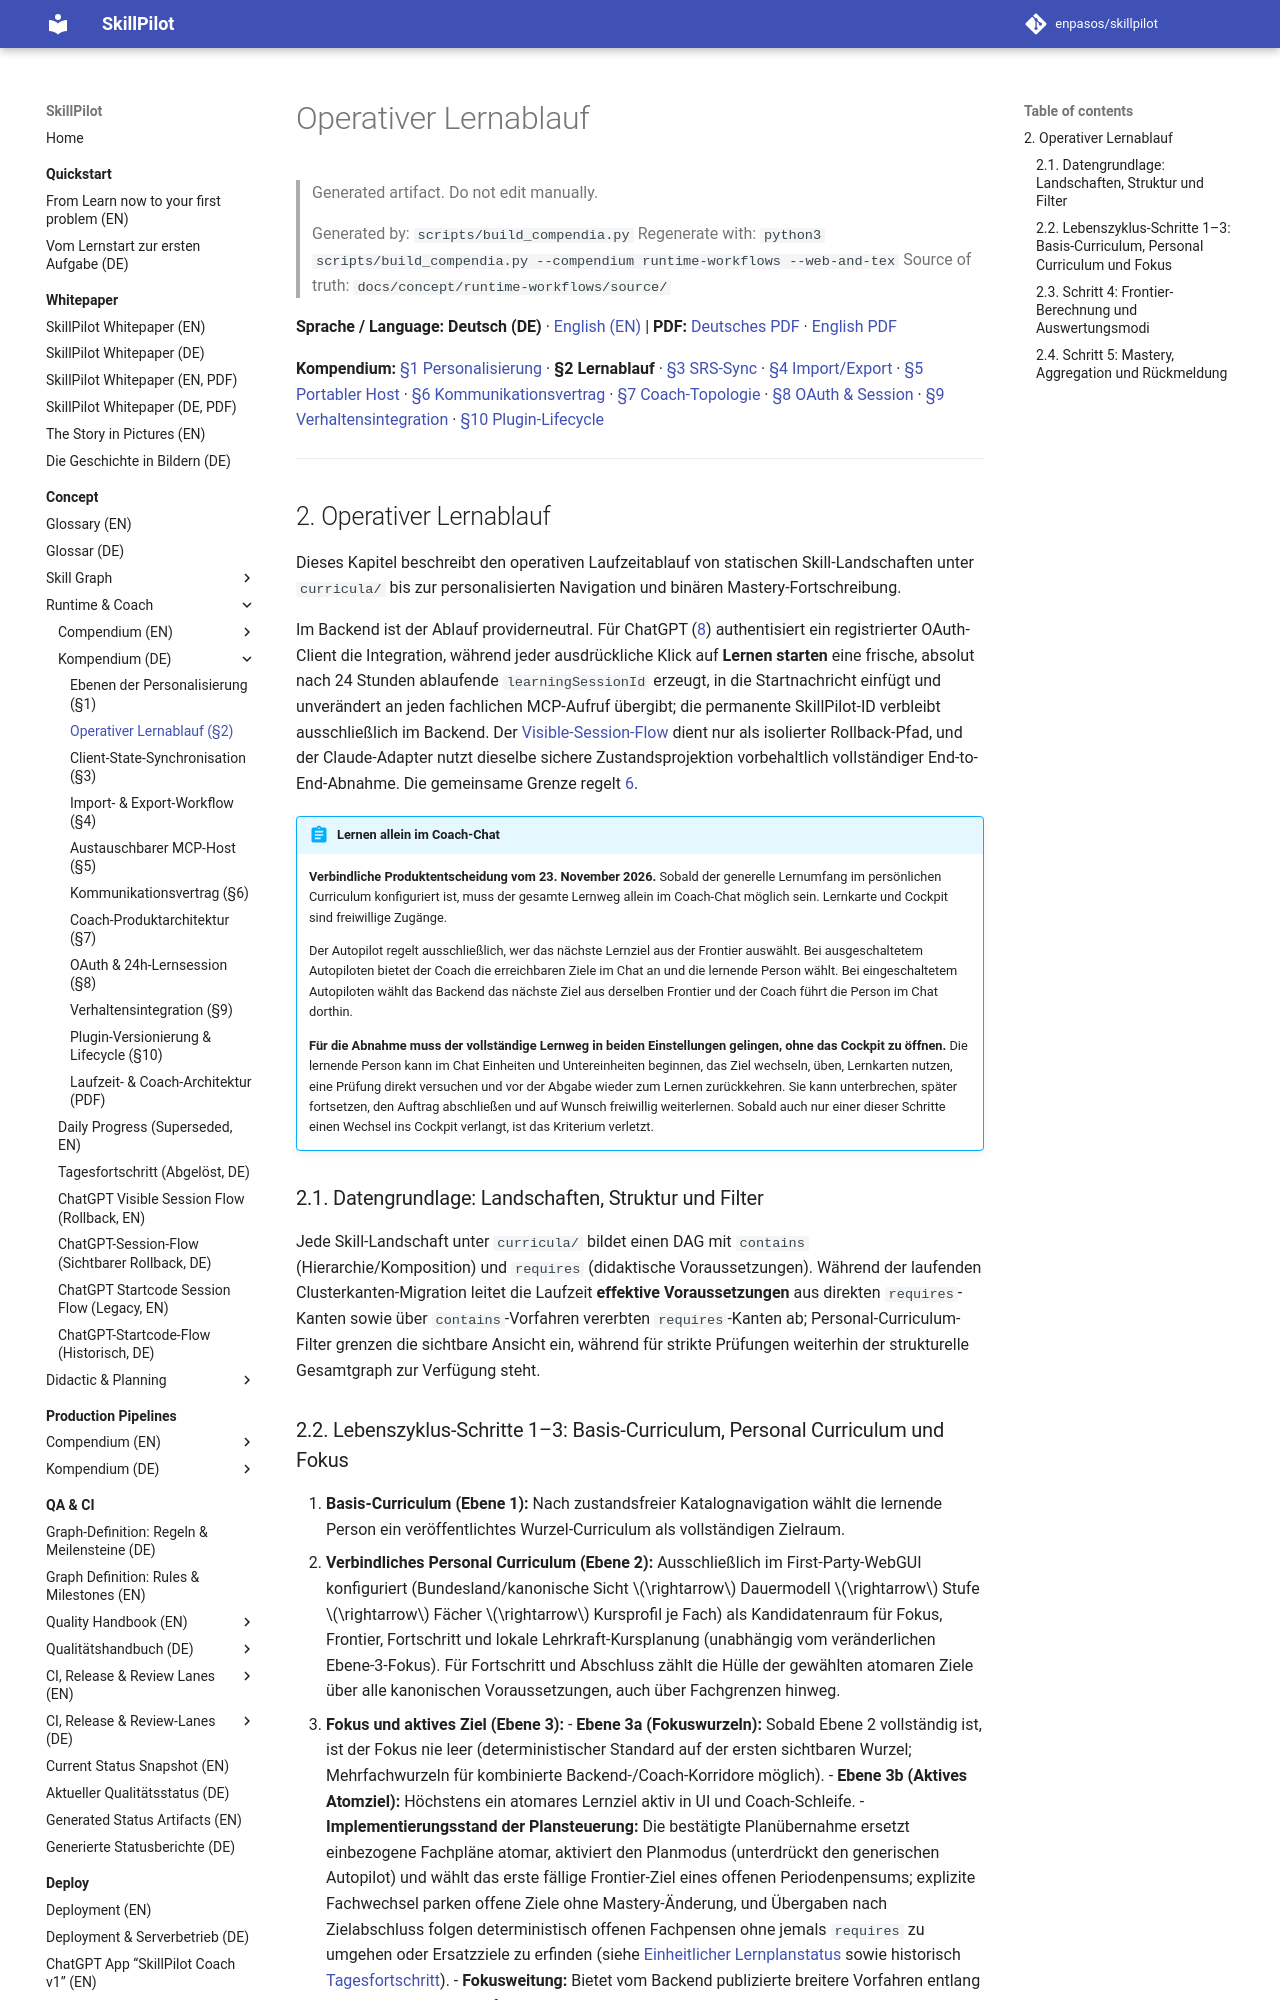

repository: enpasos/skillpilot · page: concept/runtime-workflows/learning-workflow.de/index.html · generator: mkdocs

# Operativer Lernablauf

> Generated artifact. Do not edit manually.
>
> Generated by: `scripts/build_compendia.py`
> Regenerate with: `python3 scripts/build_compendia.py --compendium runtime-workflows --web-and-tex`
> Source of truth: `docs/concept/runtime-workflows/source/`

**Sprache / Language:** **Deutsch (DE)** · [English (EN)](learning-workflow.md) | **PDF:** [Deutsches PDF](skillpilot-coach-and-runtime-architecture.de.pdf) · [English PDF](skillpilot-coach-and-runtime-architecture.en.pdf)

**Kompendium:** [§1 Personalisierung](../levels-of-personalization.de.md) · **§2 Lernablauf** · [§3 SRS-Sync](client-state-sync.de.md) · [§4 Import/Export](import-export-workflow.de.md) · [§5 Portabler Host](../portable-agent-runtime-architecture.md) · [§6 Kommunikationsvertrag](provider-neutral-coach-boundary.md) · [§7 Coach-Topologie](skillpilot-owned-coach-architecture.md) · [§8 OAuth & Session](openai-mcp-oauth-learner-session-architecture.md) · [§9 Verhaltensintegration](openai-mcp-coach-behavioral-integration.md) · [§10 Plugin-Lifecycle](openai-plugin-versioning-and-lifecycle.md)

---
<a id="sec-learning-workflow"></a>
## 2. Operativer Lernablauf

Dieses Kapitel beschreibt den operativen Laufzeitablauf von statischen Skill-Landschaften unter `curricula/` bis zur personalisierten Navigation und binären Mastery-Fortschreibung.

Im Backend ist der Ablauf providerneutral. Für ChatGPT ([8](openai-mcp-oauth-learner-session-architecture.md#sec-openai-mcp-oauth-session)) authentisiert ein registrierter OAuth-Client die Integration, während jeder ausdrückliche Klick auf **Lernen starten** eine frische, absolut nach 24 Stunden ablaufende `learningSessionId` erzeugt, in die Startnachricht einfügt und unverändert an jeden fachlichen MCP-Aufruf übergibt; die permanente SkillPilot-ID verbleibt ausschließlich im Backend. Der [Visible-Session-Flow](chatgpt-visible-session-flow.md) dient nur als isolierter Rollback-Pfad, und der Claude-Adapter nutzt dieselbe sichere Zustandsprojektion vorbehaltlich vollständiger End-to-End-Abnahme. Die gemeinsame Grenze regelt [6](provider-neutral-coach-boundary.md#sec-provider-neutral-coach-boundary).

!!! abstract "Lernen allein im Coach-Chat"
    **Verbindliche Produktentscheidung vom 23. November 2026.** Sobald der generelle Lernumfang im persönlichen Curriculum konfiguriert ist, muss der gesamte Lernweg allein im Coach-Chat möglich sein. Lernkarte und Cockpit sind freiwillige Zugänge.

    Der Autopilot regelt ausschließlich, wer das nächste Lernziel aus der Frontier auswählt. Bei ausgeschaltetem Autopiloten bietet der Coach die erreichbaren Ziele im Chat an und die lernende Person wählt. Bei eingeschaltetem Autopiloten wählt das Backend das nächste Ziel aus derselben Frontier und der Coach führt die Person im Chat dorthin.

    **Für die Abnahme muss der vollständige Lernweg in beiden Einstellungen gelingen, ohne das Cockpit zu öffnen.** Die lernende Person kann im Chat Einheiten und Untereinheiten beginnen, das Ziel wechseln, üben, Lernkarten nutzen, eine Prüfung direkt versuchen und vor der Abgabe wieder zum Lernen zurückkehren. Sie kann unterbrechen, später fortsetzen, den Auftrag abschließen und auf Wunsch freiwillig weiterlernen. Sobald auch nur einer dieser Schritte einen Wechsel ins Cockpit verlangt, ist das Kriterium verletzt.

<a id="sec-workflow-data-foundation"></a>
### 2.1. Datengrundlage: Landschaften, Struktur und Filter

Jede Skill-Landschaft unter `curricula/` bildet einen DAG mit `contains` (Hierarchie/Komposition) und `requires` (didaktische Voraussetzungen). Während der laufenden Clusterkanten-Migration leitet die Laufzeit **effektive Voraussetzungen** aus direkten `requires`-Kanten sowie über `contains`-Vorfahren vererbten `requires`-Kanten ab; Personal-Curriculum-Filter grenzen die sichtbare Ansicht ein, während für strikte Prüfungen weiterhin der strukturelle Gesamtgraph zur Verfügung steht.

<a id="sec-workflow-steps-1-to-3"></a>
### 2.2. Lebenszyklus-Schritte 1–3: Basis-Curriculum, Personal Curriculum und Fokus

1. **Basis-Curriculum (Ebene 1):** Nach zustandsfreier Katalognavigation wählt die lernende Person ein veröffentlichtes Wurzel-Curriculum als vollständigen Zielraum.
2. **Verbindliches Personal Curriculum (Ebene 2):** Ausschließlich im First-Party-WebGUI konfiguriert (Bundesland/kanonische Sicht $\rightarrow$ Dauermodell $\rightarrow$ Stufe $\rightarrow$ Fächer $\rightarrow$ Kursprofil je Fach) als Kandidatenraum für Fokus, Frontier, Fortschritt und lokale Lehrkraft-Kursplanung (unabhängig vom veränderlichen Ebene-3-Fokus). Für Fortschritt und Abschluss zählt die Hülle der gewählten atomaren Ziele über alle kanonischen Voraussetzungen, auch über Fachgrenzen hinweg.
3. **Fokus und aktives Ziel (Ebene 3):** - **Ebene 3a (Fokuswurzeln):** Sobald Ebene 2 vollständig ist, ist der Fokus nie leer (deterministischer Standard auf der ersten sichtbaren Wurzel; Mehrfachwurzeln für kombinierte Backend-/Coach-Korridore möglich). - **Ebene 3b (Aktives Atomziel):** Höchstens ein atomares Lernziel aktiv in UI und Coach-Schleife. - **Implementierungsstand der Plansteuerung:** Die bestätigte Planübernahme ersetzt einbezogene Fachpläne atomar, aktiviert den Planmodus (unterdrückt den generischen Autopilot) und wählt das erste fällige Frontier-Ziel eines offenen Periodenpensums; explizite Fachwechsel parken offene Ziele ohne Mastery-Änderung, und Übergaben nach Zielabschluss folgen deterministisch offenen Fachpensen ohne jemals `requires` zu umgehen oder Ersatzziele zu erfinden (siehe [Einheitlicher Lernplanstatus](../didactic/unified-learning-plan-status.md) sowie historisch [Tagesfortschritt](daily-learning-progress.md)). - **Fokusweitung:** Bietet vom Backend publizierte breitere Vorfahren entlang des sichtbaren Wurzelpfads erst nach echtem Fokusabschluss und ausdrücklicher Zustimmung an.

<a id="sec-workflow-step4"></a>
